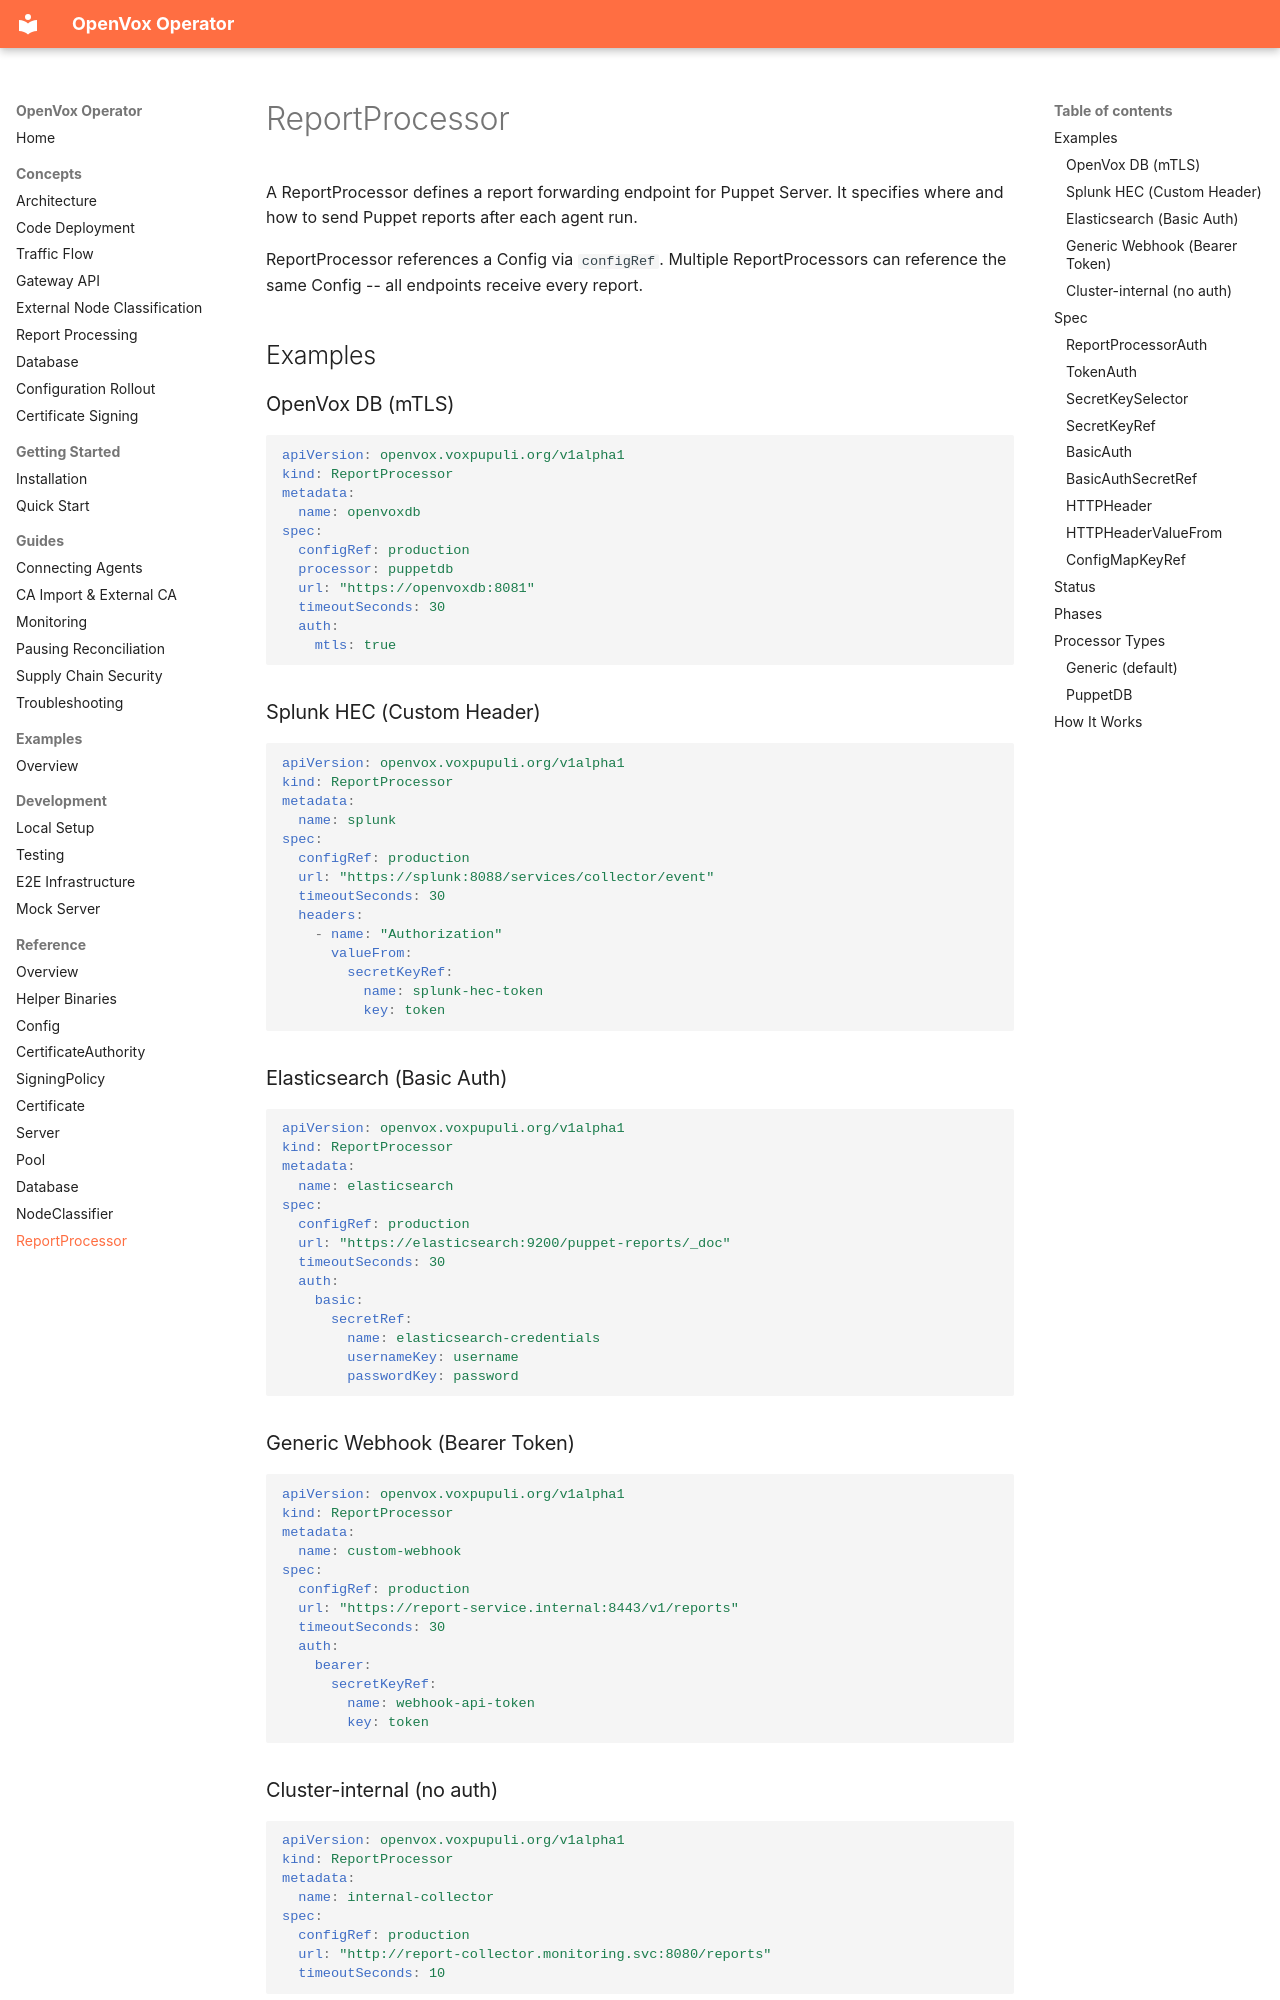

repository: slauger/openvox-operator · page: reference/reportprocessor/index.html · generator: mkdocs

# ReportProcessor

A ReportProcessor defines a report forwarding endpoint for Puppet Server. It specifies where and how to send Puppet reports after each agent run.

ReportProcessor references a Config via `configRef`. Multiple ReportProcessors can reference the same Config -- all endpoints receive every report.

## Examples

### OpenVox DB (mTLS)

```yaml
apiVersion: openvox.voxpupuli.org/v1alpha1
kind: ReportProcessor
metadata:
  name: openvoxdb
spec:
  configRef: production
  processor: puppetdb
  url: "https://openvoxdb:8081"
  timeoutSeconds: 30
  auth:
    mtls: true
```

### Splunk HEC (Custom Header)

```yaml
apiVersion: openvox.voxpupuli.org/v1alpha1
kind: ReportProcessor
metadata:
  name: splunk
spec:
  configRef: production
  url: "https://splunk:8088/services/collector/event"
  timeoutSeconds: 30
  headers:
    - name: "Authorization"
      valueFrom:
        secretKeyRef:
          name: splunk-hec-token
          key: token
```

### Elasticsearch (Basic Auth)

```yaml
apiVersion: openvox.voxpupuli.org/v1alpha1
kind: ReportProcessor
metadata:
  name: elasticsearch
spec:
  configRef: production
  url: "https://elasticsearch:9200/puppet-reports/_doc"
  timeoutSeconds: 30
  auth:
    basic:
      secretRef:
        name: elasticsearch-credentials
        usernameKey: username
        passwordKey: password
```

### Generic Webhook (Bearer Token)

```yaml
apiVersion: openvox.voxpupuli.org/v1alpha1
kind: ReportProcessor
metadata:
  name: custom-webhook
spec:
  configRef: production
  url: "https://report-service.internal:8443/v1/reports"
  timeoutSeconds: 30
  auth:
    bearer:
      secretKeyRef:
        name: webhook-api-token
        key: token
```

### Cluster-internal (no auth)

```yaml
apiVersion: openvox.voxpupuli.org/v1alpha1
kind: ReportProcessor
metadata:
  name: internal-collector
spec:
  configRef: production
  url: "http://report-collector.monitoring.svc:8080/reports"
  timeoutSeconds: 10
```
